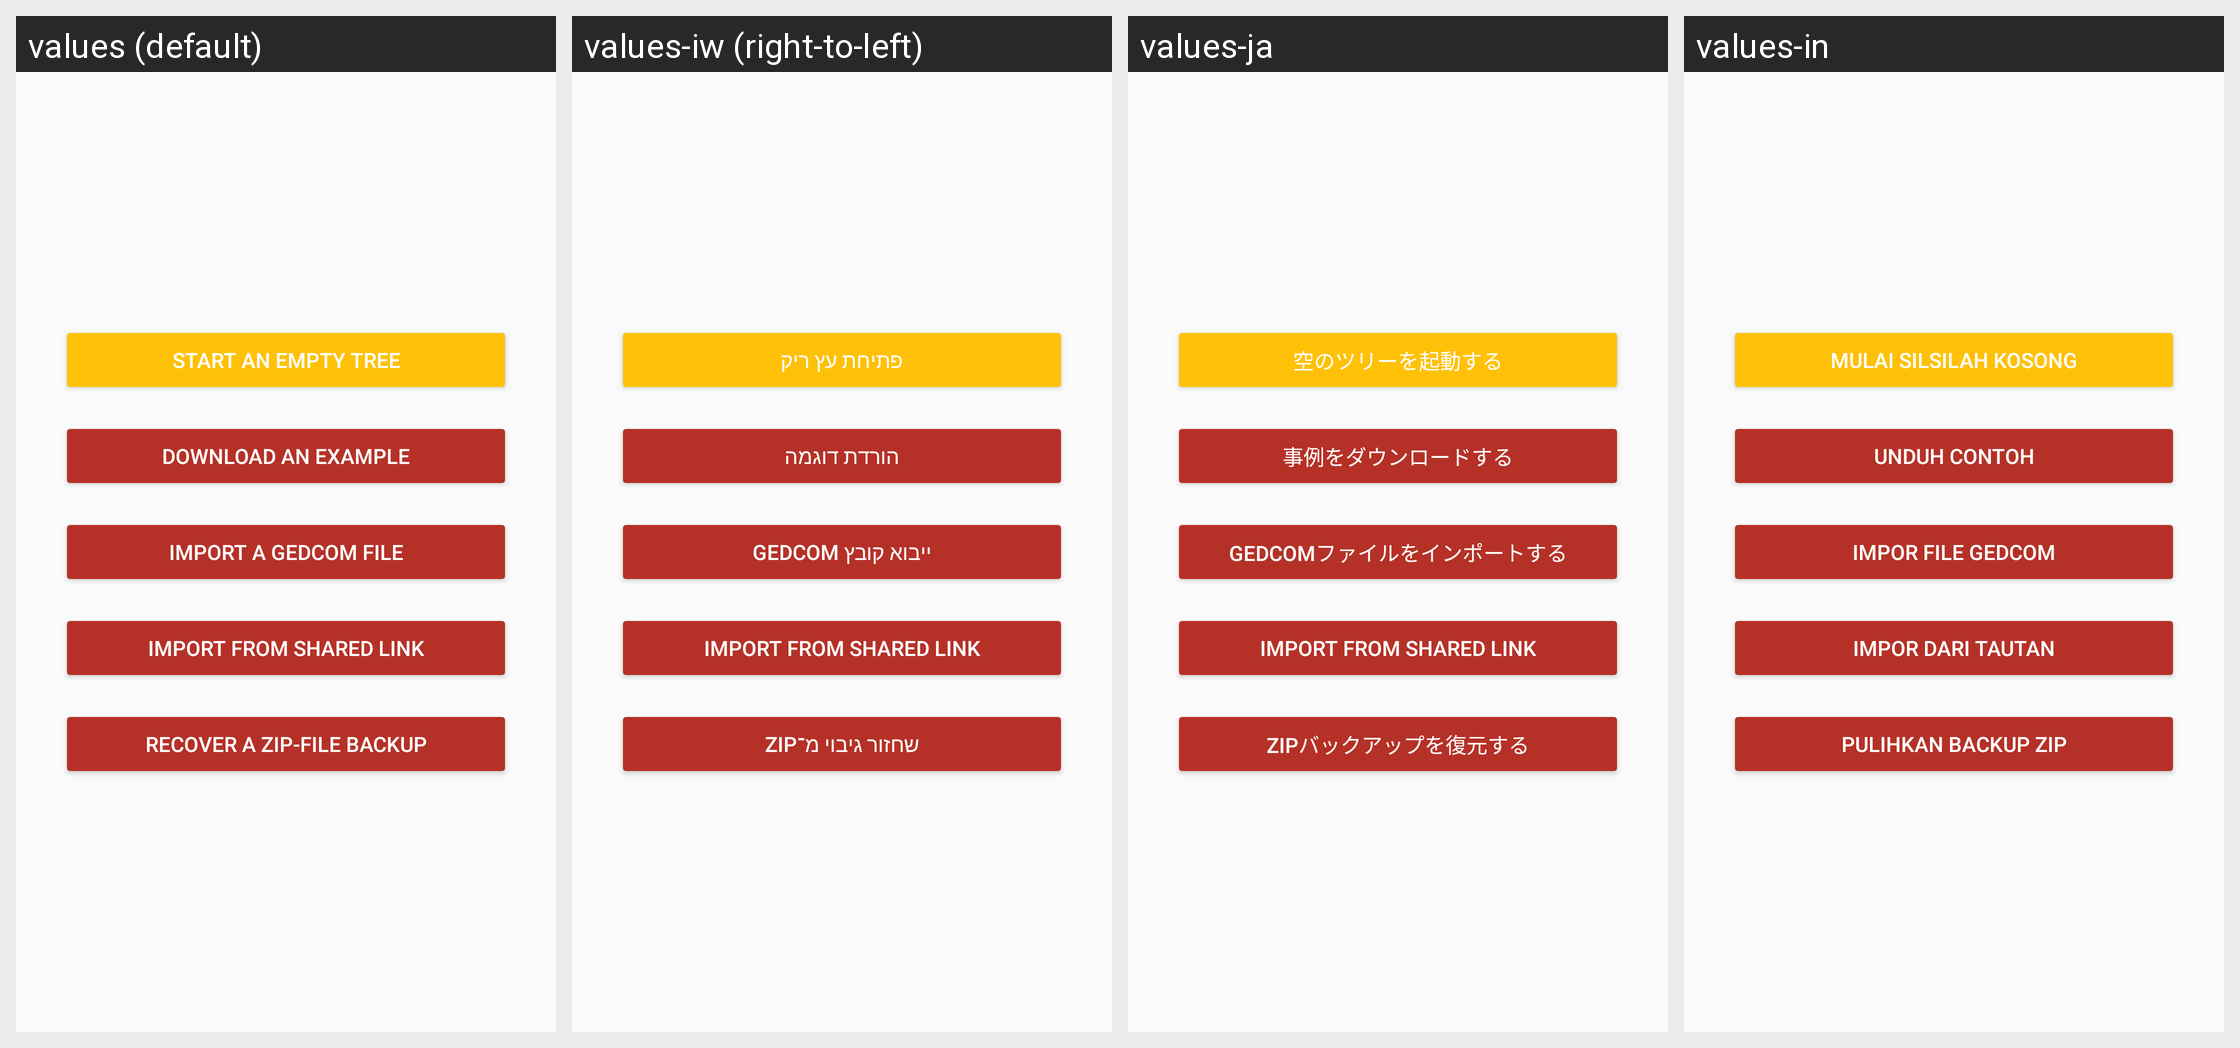

The same Android screen rendered under several of its app's locales, left to right. List the strings drawn on it with the default value and each locale's translation.
Android screen res/layout/albero_nuovo.xml rendered under 4 locales, left to right: values (default), values-iw (right-to-left), values-ja, values-in. Device: Nexus 5 (rendered at 1080×1920; each locale shown at half size, 540×960, under a caption strip naming it); theme AppTheme.
Other locales in the repository, not shown: values-ace, values-cs, values-de, values-eo, values-es, values-fa, values-fr, values-hr, values-hu, values-it, values-jv, values-kn, values-mr, values-ms, values-nb, values-nl, values-pl, values-pt, values-ru, values-sk, values-sr, values-su, values-uk.
Strings drawn on this screen, with the default value and each locale's value (text and hints the layout hard-codes, and strings that could not be matched under every locale, appear in the picture but are not listed):

empty_tree
  values: Start an empty tree
  values-iw: פתיחת עץ ריק
  values-ja: 空のツリーを起動する
  values-in: Mulai silsilah kosong

download_example
  values: Download an example
  values-iw: הורדת דוגמה
  values-ja: 事例をダウンロードする
  values-in: Unduh contoh

import_a_gedcom_file
  values: Import a GEDCOM file
  values-iw: ייבוא קובץ GEDCOM
  values-ja: GEDCOMファイルをインポートする
  values-in: Impor file GEDCOM

import_from_shared_link
  values: IMPORT FROM SHARED LINK
  values-iw: IMPORT FROM SHARED LINK
  values-ja: IMPORT FROM SHARED LINK
  values-in: IMPOR DARI TAUTAN

import_backup
  values: Recover a ZIP-file backup
  values-iw: שחזור גיבוי מ־ZIP
  values-ja: ZIPバックアップを復元する
  values-in: Pulihkan backup ZIP
